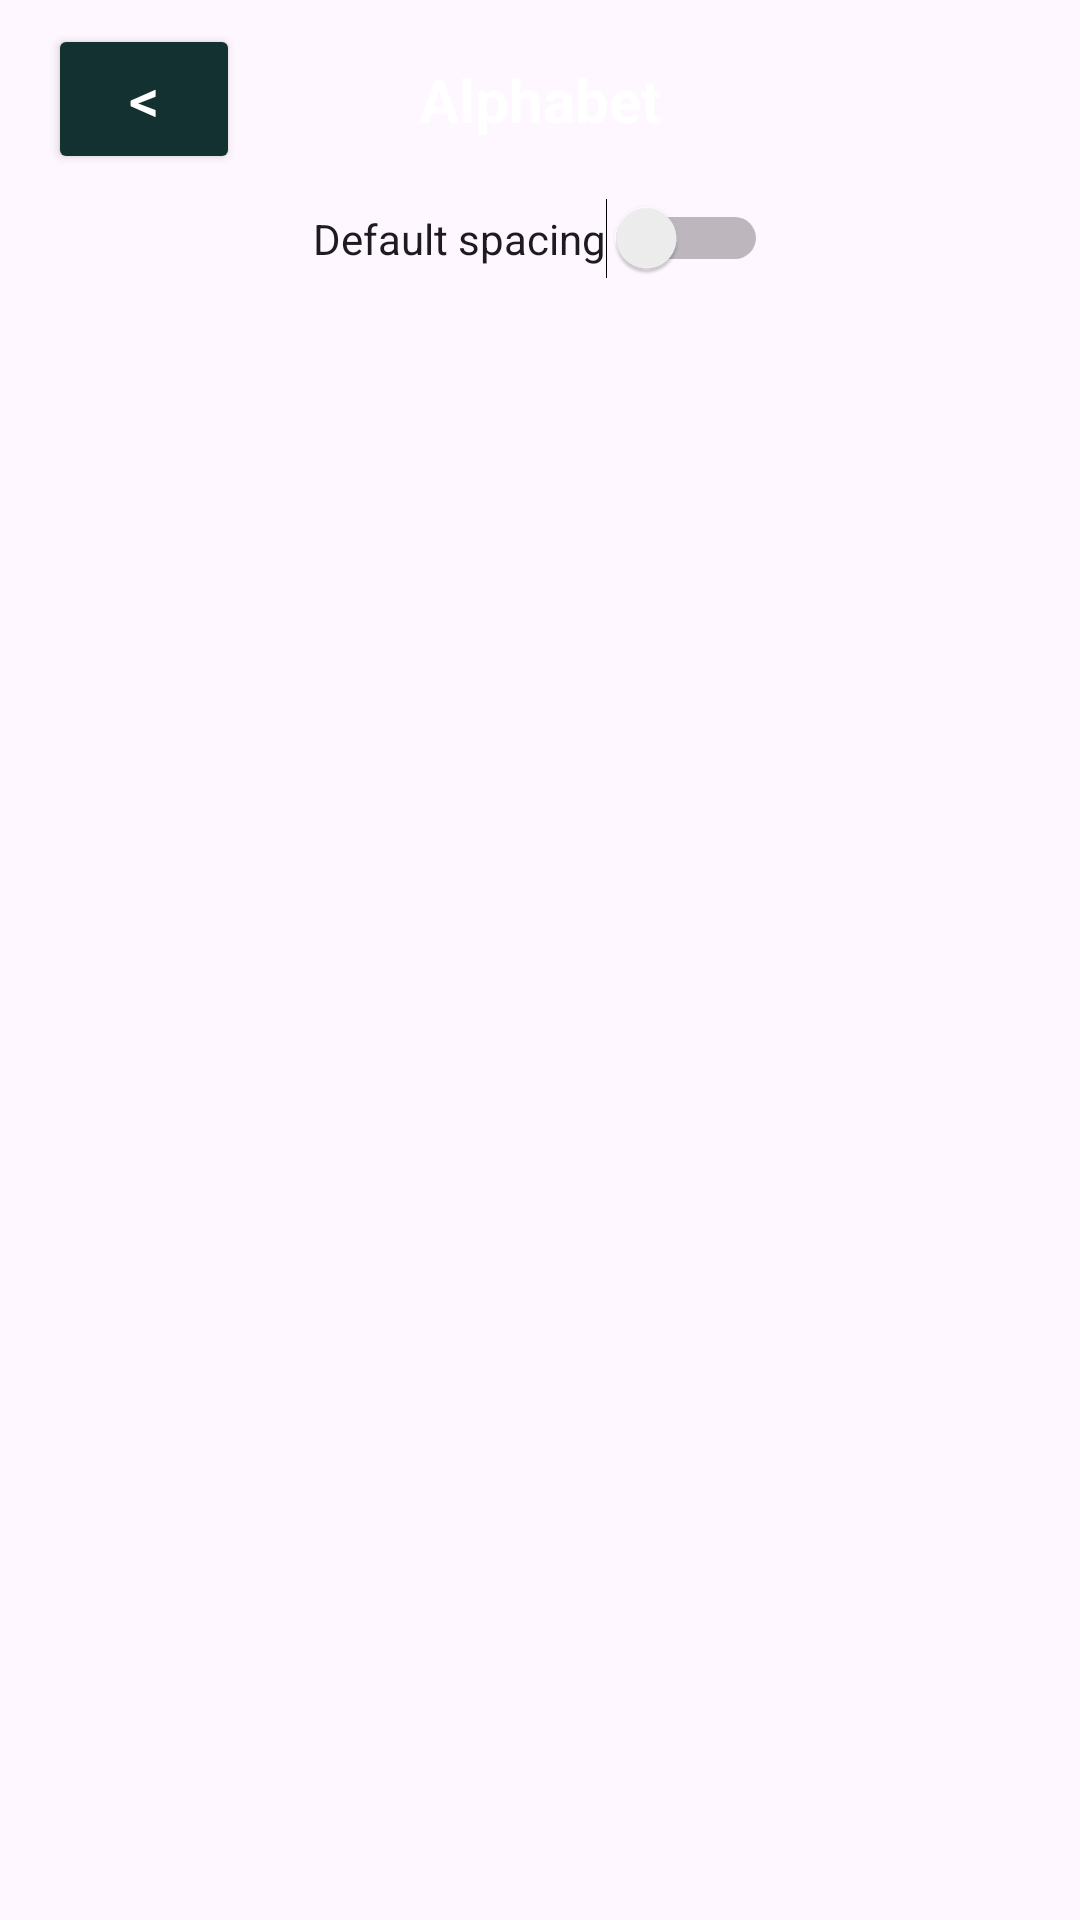

Reconstruct the res/layout file that produces this screen, plus the resources it refers to.
<!-- AndroidManifest.xml: application theme Theme.HUI -->
<!-- res/layout/fragment_alphabet.xml -->
<?xml version="1.0" encoding="utf-8"?>
<FrameLayout xmlns:android="http://schemas.android.com/apk/res/android"
    xmlns:app="http://schemas.android.com/apk/res-auto"
    xmlns:tools="http://schemas.android.com/tools"
    android:id="@+id/alphabet"
    android:layout_width="match_parent"
    android:layout_height="match_parent">

    <androidx.constraintlayout.widget.ConstraintLayout
        android:id="@+id/alphabetContainer"
        android:layout_width="match_parent"
        android:layout_height="match_parent"
        android:visibility="visible">

        <ScrollView
            android:id="@+id/scrollView2"
            android:layout_width="match_parent"
            android:layout_height="match_parent">

            <LinearLayout
                android:layout_width="match_parent"
                android:layout_height="wrap_content"
                android:orientation="vertical">

                <androidx.constraintlayout.widget.ConstraintLayout
                    android:id="@+id/title_container"
                    android:layout_width="match_parent"
                    android:layout_height="wrap_content">

                    <Button
                        android:id="@+id/back_button"
                        android:layout_width="64dp"
                        android:layout_height="50dp"
                        android:layout_marginStart="16dp"
                        android:layout_marginTop="8dp"
                        android:layout_marginBottom="8dp"
                        android:backgroundTint="#143131"
                        android:text="&#60;"
                        android:textAlignment="center"
                        android:textColor="@color/white"
                        android:textSize="20dp"
                        app:layout_constraintBottom_toBottomOf="parent"
                        app:layout_constraintStart_toStartOf="parent"
                        app:layout_constraintTop_toTopOf="parent" />

                    <TextView
                        android:id="@+id/alphabet_title"
                        android:layout_width="wrap_content"
                        android:layout_height="wrap_content"
                        android:text="Alphabet"
                        android:textColor="@color/white"
                        android:textSize="20sp"
                        android:textStyle="bold"
                        app:layout_constraintBottom_toBottomOf="parent"
                        app:layout_constraintEnd_toEndOf="parent"
                        app:layout_constraintStart_toStartOf="parent"
                        app:layout_constraintTop_toTopOf="parent" />

                </androidx.constraintlayout.widget.ConstraintLayout>

                <androidx.constraintlayout.widget.ConstraintLayout
                    android:layout_width="match_parent"
                    android:layout_height="match_parent">

                    <Switch
                        android:id="@+id/spacing"
                        android:layout_width="wrap_content"
                        android:layout_height="wrap_content"
                        android:text="Default spacing"
                        app:layout_constraintBottom_toTopOf="@id/alpha"
                        app:layout_constraintEnd_toEndOf="parent"
                        app:layout_constraintStart_toStartOf="parent"
                        app:layout_constraintTop_toBottomOf="@id/title_container" />
                </androidx.constraintlayout.widget.ConstraintLayout>

                <GridLayout
                    android:id="@+id/alpha"
                    android:layout_width="match_parent"
                    android:layout_height="match_parent"
                    android:background="#143131"
                    android:columnCount="2"
                    android:rowCount="33" />
            </LinearLayout>
        </ScrollView>

    </androidx.constraintlayout.widget.ConstraintLayout>
</FrameLayout>
<!-- resources referenced by this layout -->
<resources>
  <color name="white">#FFFFFFFF</color>
  <style name="Theme.HUI" parent="Base.Theme.HUI" />
  <style name="Base.Theme.HUI" parent="Theme.Material3.DayNight.NoActionBar">
          
          
      </style>
</resources>
